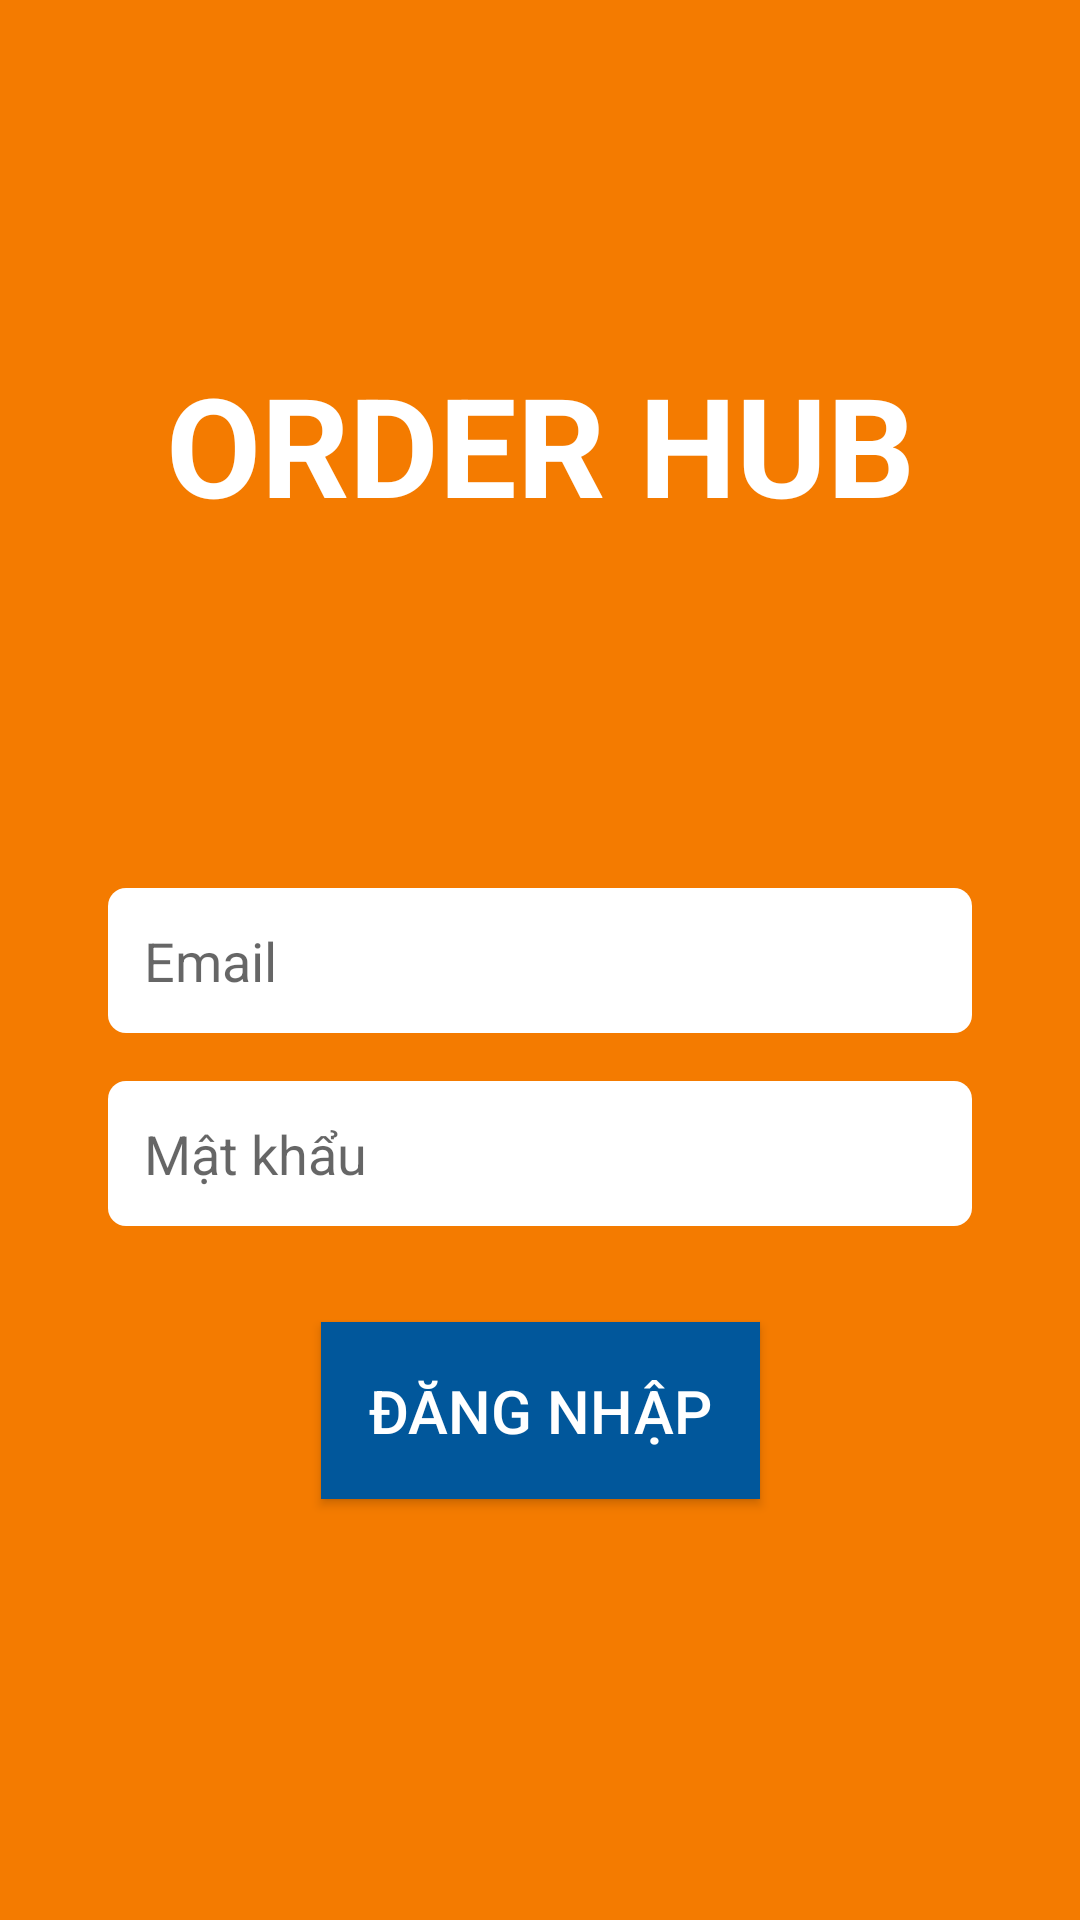

Android layout source for this screen:
<!-- AndroidManifest.xml: application theme AppTheme -->
<!-- res/layout/fragment_login.xml -->
<?xml version="1.0" encoding="utf-8"?>
<androidx.constraintlayout.widget.ConstraintLayout xmlns:android="http://schemas.android.com/apk/res/android"
    xmlns:app="http://schemas.android.com/apk/res-auto"
    xmlns:tools="http://schemas.android.com/tools"
    android:id="@+id/constraint_container"
    android:layout_width="match_parent"
    android:layout_height="match_parent"
    android:background="@color/color_primary"
    android:paddingStart="@dimen/login_container_padding_horizontal"
    android:paddingEnd="@dimen/login_container_padding_horizontal"
    tools:context=".ui.login.LoginFragment">

    <TextView
        android:id="@+id/textTitle"
        style="@style/LoginTitle"
        android:layout_width="wrap_content"
        android:layout_height="wrap_content"
        android:text="@string/login_title_text"
        app:layout_constraintBottom_toTopOf="@+id/editEmail"
        app:layout_constraintEnd_toEndOf="parent"
        app:layout_constraintStart_toStartOf="parent"
        app:layout_constraintTop_toTopOf="parent" />

    <EditText
        android:id="@+id/editEmail"
        style="@style/LoginInput"
        android:layout_width="0dp"
        android:layout_height="wrap_content"
        android:ems="10"
        android:hint="@string/login_email_hint"
        android:inputType="textEmailAddress"
        app:layout_constraintBottom_toBottomOf="parent"
        app:layout_constraintEnd_toEndOf="parent"
        app:layout_constraintStart_toStartOf="parent"
        app:layout_constraintTop_toTopOf="parent" />

    <EditText
        android:id="@+id/editPassword"
        style="@style/LoginInput"
        android:layout_width="0dp"
        android:layout_height="wrap_content"
        android:layout_marginTop="@dimen/login_password_margin_top"
        android:ems="10"
        android:hint="@string/login_password_hint"
        android:inputType="textPassword"
        app:layout_constraintEnd_toEndOf="@+id/editEmail"
        app:layout_constraintStart_toStartOf="@+id/editEmail"
        app:layout_constraintTop_toBottomOf="@+id/editEmail" />

    <androidx.appcompat.widget.AppCompatButton
        android:id="@+id/buttonLogin"
        style="@style/LoginButton"
        android:layout_width="wrap_content"
        android:layout_height="wrap_content"
        android:layout_marginTop="@dimen/login_button_margin_top"
        android:background="@color/color_secondary"
        android:text="@string/login_button_text"
        app:layout_constraintEnd_toEndOf="@+id/editPassword"
        app:layout_constraintStart_toStartOf="@+id/editPassword"
        app:layout_constraintTop_toBottomOf="@+id/editPassword" />

    <ProgressBar
        android:id="@+id/progressLoading"
        android:layout_width="wrap_content"
        android:layout_height="wrap_content"
        android:theme="@style/LoginProgress"
        android:visibility="invisible"
        app:layout_constraintBottom_toBottomOf="@+id/buttonLogin"
        app:layout_constraintEnd_toEndOf="@+id/buttonLogin"
        app:layout_constraintStart_toStartOf="@+id/buttonLogin"
        app:layout_constraintTop_toTopOf="@+id/buttonLogin" />

    <ProgressBar
        android:id="@+id/progress_loading"
        android:theme="@style/LoginProgress"
        android:layout_width="wrap_content"
        android:layout_height="wrap_content"
        android:visibility="invisible"
        app:layout_constraintBottom_toBottomOf="@+id/button_login"
        app:layout_constraintEnd_toEndOf="@+id/button_login"
        app:layout_constraintStart_toStartOf="@+id/button_login"
        app:layout_constraintTop_toTopOf="@+id/button_login" />

    <ProgressBar
        android:id="@+id/progress_loading"
        android:theme="@style/LoginProgress"
        android:layout_width="wrap_content"
        android:layout_height="wrap_content"
        android:visibility="invisible"
        app:layout_constraintBottom_toBottomOf="@+id/button_login"
        app:layout_constraintEnd_toEndOf="@+id/button_login"
        app:layout_constraintStart_toStartOf="@+id/button_login"
        app:layout_constraintTop_toTopOf="@+id/button_login" />

</androidx.constraintlayout.widget.ConstraintLayout>
<!-- resources referenced by this layout -->
<resources>
  <color name="color_primary">#F47B00</color>
  <color name="color_secondary">#01579B</color>
  <dimen name="login_button_margin_top">32dp</dimen>
  <dimen name="login_container_padding_horizontal">36dp</dimen>
  <dimen name="login_password_margin_top">16dp</dimen>
  <string name="login_button_text">Đăng nhập</string>
  <string name="login_email_hint">Email</string>
  <string name="login_password_hint">Mật khẩu</string>
  <string name="login_title_text">Order Hub</string>
  <style name="LoginButton" parent="Widget.AppCompat.Button">
          <item name="android:background">@color/color_secondary</item>
          <item name="android:textColor">@color/color_secondary_text</item>
          <item name="android:textSize">@dimen/login_button_text_size</item>
          <item name="android:padding">@dimen/login_button_padding</item>
      </style>
  <style name="LoginInput">
          <item name="android:background">@drawable/shape_login_input_field</item>
          <item name="android:padding">@dimen/login_input_padding</item>
      </style>
  <style name="LoginProgress" parent="Widget.AppCompat.ProgressBar">
          <item name="colorAccent">@color/color_primary_text</item>
      </style>
  <style name="LoginTitle">
          <item name="android:textColor">@color/color_primary_text</item>
          <item name="android:textSize">@dimen/login_title_size</item>
          <item name="android:textStyle">bold</item>
          <item name="android:textAllCaps">true</item>
      </style>
  <style name="AppTheme" parent="Theme.MaterialComponents.Light.NoActionBar">
          
          <item name="colorPrimary">@color/color_primary</item>
          <item name="colorPrimaryDark">@color/color_primary_dark</item>
          <item name="colorAccent">@color/color_accent</item>
      </style>
  <color name="color_secondary_text">#ffffff</color>
  <dimen name="login_button_text_size">20sp</dimen>
  <dimen name="login_button_padding">16dp</dimen>
  <!-- drawable shape_login_input_field (drawable) -->
  <?xml version="1.0" encoding="utf-8"?>
  <shape xmlns:android="http://schemas.android.com/apk/res/android"
      android:shape="rectangle">
      <solid android:color="@color/color_input_background" />
      <corners android:radius="@dimen/input_corner_radius" />
  </shape>
  <dimen name="login_input_padding">12dp</dimen>
  <color name="color_primary_text">#FFFFFF</color>
  <dimen name="login_title_size">46sp</dimen>
  <color name="color_primary_dark">#BA4C00</color>
  <color name="color_accent">#FF5722</color>
  <color name="color_input_background">#FFFFFF</color>
  <dimen name="input_corner_radius">6dp</dimen>
</resources>
